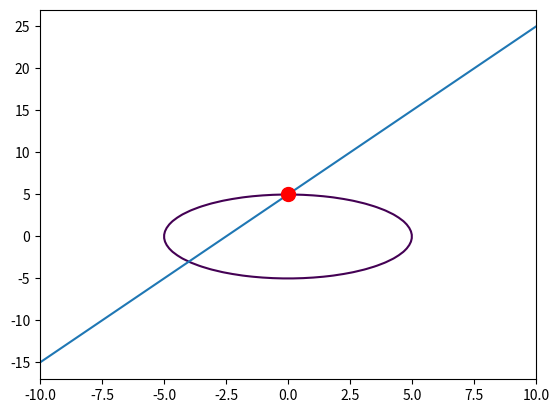

The matplotlib source for this figure:
from scipy.optimize import fsolve
import numpy as np
import matplotlib.pyplot as plt

def f(x):# {{{
    #  x^2 + y^2 = 25
    #  y = 2*x + 5
    f0=     x[0]**2 + x[1]**2 - 25
    f1=     x[0]*2  - x[1]    + 5
    return [f0,f1]
# }}}
def main():# {{{
    N=10
    x=np.linspace(-N,N)
    y=np.linspace(-N,N)
    X,Y=np.meshgrid(x,y)
    res=np.round(fsolve(f,[-100,100]))

    Z0 = X**2 + Y**2 - 25
    Z1 = x*2 + 5
    plt.contour(X,Y,Z0,[0])
    plt.plot(x,Z1)
    plt.plot([res[0]], [res[1]], marker='o', markersize=10, color="red")
    plt.show()
# }}}

main()
